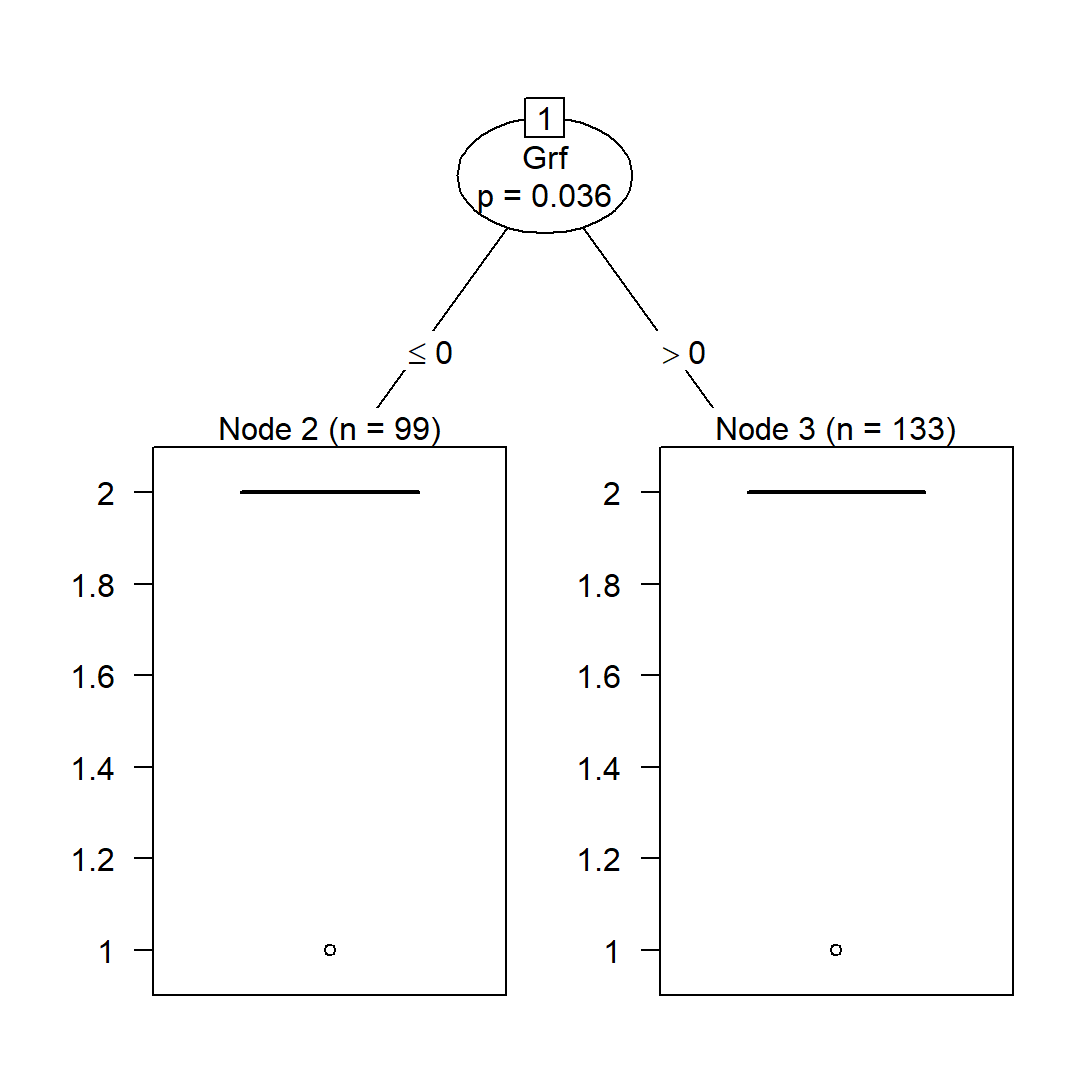

Data behind this chart, as committed beside it:
example, stage, Grf, Dadv, context, degree, abstract, compositionality
志士们论辩愈有精神，这沉闷的空气更加浓厚, 3, 0, 1, 0, 2, 1, 2
这几句说得有声有色，似乎梅女士也受了感动，从昨天起的不大喜欢这位少年的意思也在无…, 3, 1, 0, 1, 1, 1, 2
这几句说得有声有色，似乎梅女士也受了感动，从昨天起的不大喜欢这位少年的意思也在无…, 3, 1, 0, 1, 1, 1, 2
情形是这么着，即使本来有意义的事，也要变成索然无味了, 3, 1, 0, 1, 2, 1, 2
但现在你要在上海过一点有意义的生活，你就应该先抛弃了那些个人间的感情和意见, 3, 1, 0, 1, 2, 1, 2
当面的风景虽然很有意义，但现在也使她略感得些厌倦了, 3, 0, 1, 1, 2, 1, 2
我同别人不一样，我是有钱的, 3, 1, 0, 1, 2, 1, 2
我想那般有钱住洋房子的人，一定要说这是不聪明的吧, 3, 0, 0, 1, 2, 1, 2
春天已经早就灿烂得有色有声的了，我仅仅能够株守在我的小室中, 3, 1, 0, 1, 1, 1, 1
春天已经早就灿烂得有色有声的了，我仅仅能够株守在我的小室中, 3, 1, 0, 1, 1, 1, 1
已作成了有生以来生活上的满足的顶点，要是能长共相保，该是多么有意义, 3, 1, 1, 1, 2, 1, 2
故观念、信仰、行动诸倾向，每为社会环境之力所造成，意识的学校之教育，不过使此倾向…, 3, 0, 1, 0, 2, 1, 2
好，小姑娘，你到底是个聪明孩子，有主意, 3, 0, 0, 1, 2, 1, 2
这些地方全靠大驿路，地方好，出产多，住人多，占过来处处有发展, 3, 0, 0, 1, 2, 1, 2
我就想，明天一天亮，我就到各处瞧一瞧，哼，一定有意思, 3, 0, 0, 1, 2, 1, 2
有钱的人们早跑个精光了，最受祸害的还是他们劳苦贫穷的群, 3, 1, 0, 0, 2, 1, 2
你还是那般有精神，有兴趣地唱着, 3, 1, 0, 1, 2, 1, 2
你还是那般有精神，有兴趣地唱着, 3, 1, 0, 1, 2, 1, 2
然而希耳施斐尔特的多年努力却终因一棒喝而归于水泡，这似乎都非偶然，都颇有意义，可…, 3, 0, 1, 1, 2, 1, 2
只有命相两项，现在仍有生意, 3, 0, 0, 1, 1, 1, 2
我相信你的话，我看你是有知识的, 3, 0, 0, 1, 2, 1, 1
我们因为我们的相爱而更有精神起来，更努力起来，我们对人生更不放松了, 3, 0, 1, 1, 2, 1, 2
但后者实际问题之研究，较前更有意义，适合于现今之运动云, 3, 0, 1, 1, 2, 1, 2
吾人欲使此生有意义，欲使此生有价值, 3, 1, 0, 0, 2, 1, 2
吾人欲使此生有意义，欲使此生有价值, 3, 1, 0, 0, 2, 1, 2
尤其以竹帘为上，不看见那从疏密不一的竹帘里漏进来的明暗匀和的光线，和那忽隐忽现的…, 3, 1, 1, 1, 2, 1, 2
我见着他那很有意思的微笑，我知道他这时所作的事，对于他自己感觉到如何快愉, 3, 1, 1, 1, 2, 1, 2
在社会上地位好，有钱，所得到的一切享受也就惬意, 3, 0, 0, 1, 2, 1, 2
特别是坐在热坑头上，听人讲古，是非常有味道的, 3, 1, 1, 1, 2, 1, 2
在各种课外活动中对于全体精神最有影响的，就是由学生负责编辑的校刊, 3, 1, 1, 1, 2, 1, 2
他有工夫，有忍耐，有志气，有理想，然而缺乏运气, 3, 0, 0, 1, 2, 1, 2
他是自己级里唯一最有成绩的人，就是在这河岸，这市梢上也是无敌的, 3, 1, 1, 1, 2, 1, 2
事件的发展越发有味，它里面的机会成分也更加重, 3, 0, 1, 0, 2, 1, 2
他们有经验的老兵比我还要善于辨别呢, 3, 1, 0, 1, 2, 1, 2
德国马尔堡派对于“遗觉的影象”的研究甚有成绩, 3, 0, 1, 1, 2, 1, 2
这休息，且是准备着一种更有意义的振翅，这休息不十分坏, 3, 1, 1, 1, 2, 1, 2
有钱的人们却以贿赂使工程师的图纸上的路线拐一个弯, 3, 1, 0, 0, 2, 1, 2
这个麦作试验场是颇有成绩的一个，他们正在大量的繁殖着"小红芒"一个品种, 3, 1, 1, 1, 2, 1, 2
做有钱的人底干女儿，油水是正有得揩的, 3, 1, 0, 0, 2, 1, 2
她想着年头不景气，房子且没人要呢，那知犹太人到底有钱，竟要了去, 3, 0, 1, 1, 2, 1, 2
老子跟你找一门好亲事，有钱有势；老子也搭着享点儿老福, 3, 0, 0, 1, 2, 1, 2
果能这样去作，当然比满天飞些"恭贺新喜"有意义的多呢, 3, 0, 1, 1, 2, 1, 2
以一个最有影响于当时的画家吴道子来做例证，我觉得最为适当, 3, 0, 1, 1, 2, 1, 2
有钱的人家是吃鸦片, 3, 1, 0, 0, 2, 1, 2
嚣俄叙述得有味, 3, 1, 0, 1, 2, 1, 2
这类文字，写写当然很有味儿的，不过要抓着真的痛痒也不容易, 3, 0, 1, 1, 2, 1, 2
只要你是住在通都大市，，而且有钱，就不愁没有橘子吃了, 3, 0, 0, 0, 2, 1, 2
他是绥远的土财主有钱有势, 3, 0, 0, 1, 2, 1, 2
省府有一位先生告诉我说在百灵庙住蒙古包有意思极了, 3, 0, 1, 1, 2, 1, 2
在一个月前我翻阅《复堂日记》，觉得有一件事情很有意思, 3, 0, 1, 1, 2, 1, 2
他以为不死比了死还要有意义，因为他还要再奋斗一番, 3, 0, 1, 1, 2, 1, 2
和第二年的长城战，却是很有意义的，值得赞美的, 3, 1, 1, 1, 2, 1, 2
您是对于时局很有研究的，照您看，时局是不是马上就有变化呢, 3, 0, 1, 1, 1, 1, 1
孩子们呢，可以同有钱的孩子们一样，到学堂里去念书, 3, 1, 0, 1, 2, 1, 2
事实上无须去滇，但是学校仍不准变通办法，以为就是当作一次毕业旅行，也是顶有意义的, 3, 1, 1, 1, 2, 1, 2
就是最高学府，他的教育，最多能培养你有知识，绝对不能使你有思想, 3, 0, 0, 0, 2, 1, 2
就是最高学府，他的教育，最多能培养你有知识，绝对不能使你有思想, 3, 0, 0, 0, 2, 1, 2
我养蟋蟀其目的绝不是为了残酷地欣赏作战，而是常以月老自居来为它们撮合的，我以为看…, 3, 0, 1, 1, 2, 1, 2
我生平没有经过这么忙的生活，但也生平没有经过这么有意义的生活, 3, 1, 1, 1, 2, 1, 2
每天在受着和士兵一样严格的军事训练，起初我担心小姐们吃不消，没想到她们越操越有精…, 3, 0, 1, 1, 2, 1, 2
... 231 more rows
